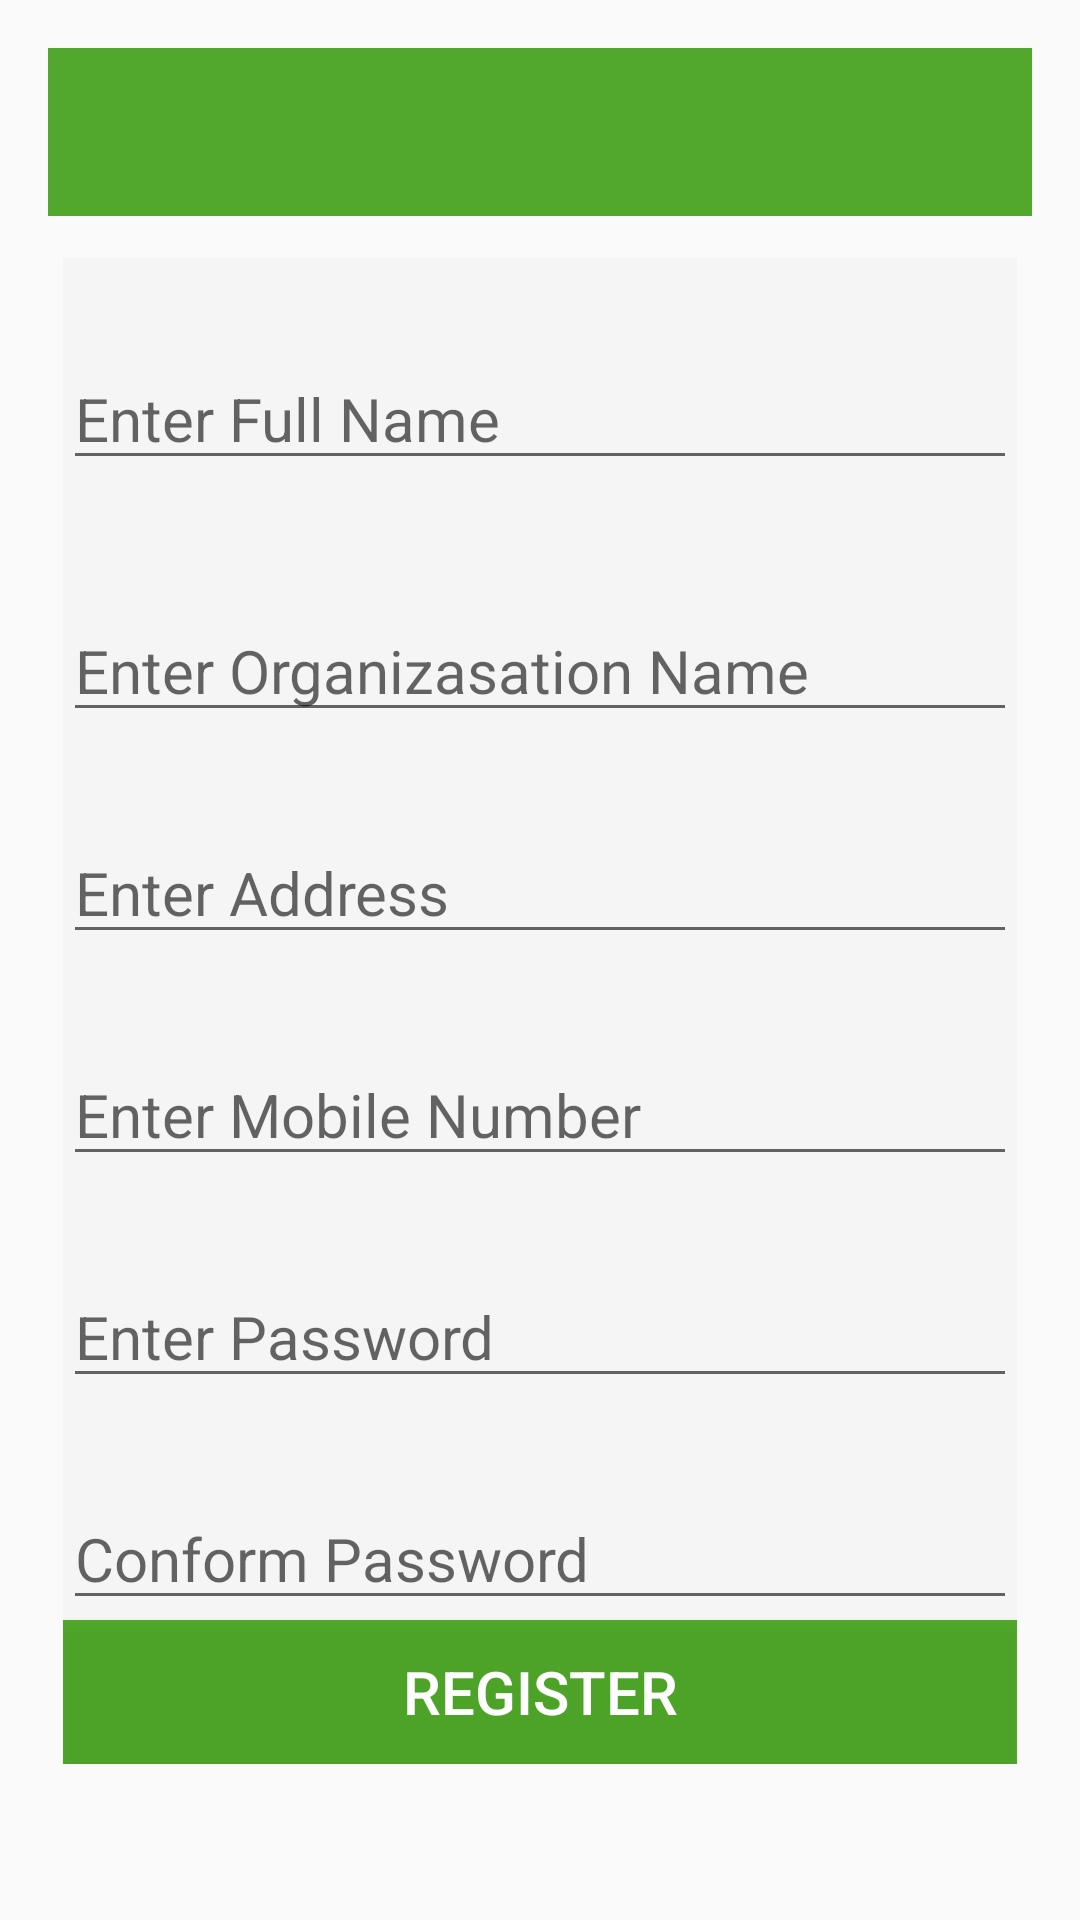

Write the Android layout XML for this screen, with the resource values it uses.
<!-- AndroidManifest.xml: application theme AppTheme -->
<!-- res/layout/register.xml -->
<?xml version="1.0" encoding="utf-8"?>
<RelativeLayout xmlns:android="http://schemas.android.com/apk/res/android"
    xmlns:tools="http://schemas.android.com/tools"
    android:layout_width="match_parent"
    android:layout_height="match_parent"
    android:paddingBottom="@dimen/activity_vertical_margin"
    android:paddingLeft="@dimen/activity_horizontal_margin"
    android:paddingRight="@dimen/activity_horizontal_margin"
    android:paddingTop="@dimen/activity_vertical_margin"

    tools:context="com.example.root.fresh_box.MainActivity">
    <android.support.v7.widget.Toolbar
        xmlns:android="http://schemas.android.com/apk/res/android"
        android:layout_width="match_parent"
        android:layout_height="wrap_content"
        android:background="#e23e9e14"
        android:id="@+id/toolbar"
        android:title="Registration"
        android:titleTextColor="#ffffff"
        android:theme="@style/ThemeOverlay.AppCompat.Dark.ActionBar"
        />

    <ScrollView
        android:layout_width="match_parent"
        android:layout_height="match_parent">





        <LinearLayout

            android:orientation="vertical"
            android:background="@color/material_grey_100"
            android:layout_width="match_parent"
            android:layout_height="wrap_content"
            android:layout_marginRight="5dp"
            android:layout_marginLeft="5dp"
            android:layout_marginTop="70dp">
            <EditText
                android:id="@+id/rfr_full"
                android:layout_width="match_parent"
                android:layout_height="wrap_content"
                android:layout_marginTop="30dp"
                android:textSize="20dp"
                android:hint="Enter Full Name"/>

            <EditText
                android:id="@+id/rfr_org"
                android:layout_width="match_parent"
                android:layout_height="wrap_content"
                android:layout_marginTop="40dp"
                android:textSize="20dp"
                android:hint="Enter Organizasation Name"/>


            <EditText
                android:id="@+id/rfr_addr"
                android:layout_width="match_parent"
                android:layout_height="wrap_content"
                android:layout_marginTop="30dp"
                android:textSize="20dp"
                android:hint="Enter Address"/>


            <EditText
                android:id="@+id/rfr_mno"
                android:layout_width="match_parent"
                android:layout_height="wrap_content"
                android:layout_marginTop="30dp"
                android:textSize="20dp"
                android:inputType="number"
                android:hint="Enter Mobile Number"/>


            <EditText
                android:id="@+id/rfr_pass1"
                android:layout_width="match_parent"
                android:layout_height="wrap_content"
                android:layout_marginTop="30dp"
                android:textSize="20dp"
                android:hint="Enter Password"/>

            <EditText
                android:id="@+id/rfr_pass2"
                android:layout_width="match_parent"
                android:layout_height="wrap_content"
                android:layout_marginTop="30dp"
                android:textSize="20dp"
                android:hint="Conform Password"/>


            <Button
                android:id="@+id/rfrbtn_reg"
                android:layout_width="match_parent"
                android:textSize="20dp"
                android:gravity="center"
                android:background="#e23e9e14"
                android:textColor="#ffffff"
                android:layout_height="wrap_content"
                android:text="Register"/>


        </LinearLayout>

    </ScrollView>
</RelativeLayout>
<!-- resources referenced by this layout -->
<resources>
  <dimen name="activity_horizontal_margin">16dp</dimen>
  <dimen name="activity_vertical_margin">16dp</dimen>
  <style name="AppTheme" parent="Theme.AppCompat.Light.NoActionBar">
          <item name="colorPrimary">@color/nliveo_blue_colorPrimary</item>
          <item name="colorPrimaryDark">@color/black</item>
          <item name="colorAccent">@color/nliveo_blue_colorPrimaryDark</item>
      </style>
  <color name="nliveo_blue_colorPrimary">#2196F3</color>
  <color name="black">#000000</color>
  <color name="nliveo_blue_colorPrimaryDark">#1976D2</color>
</resources>
